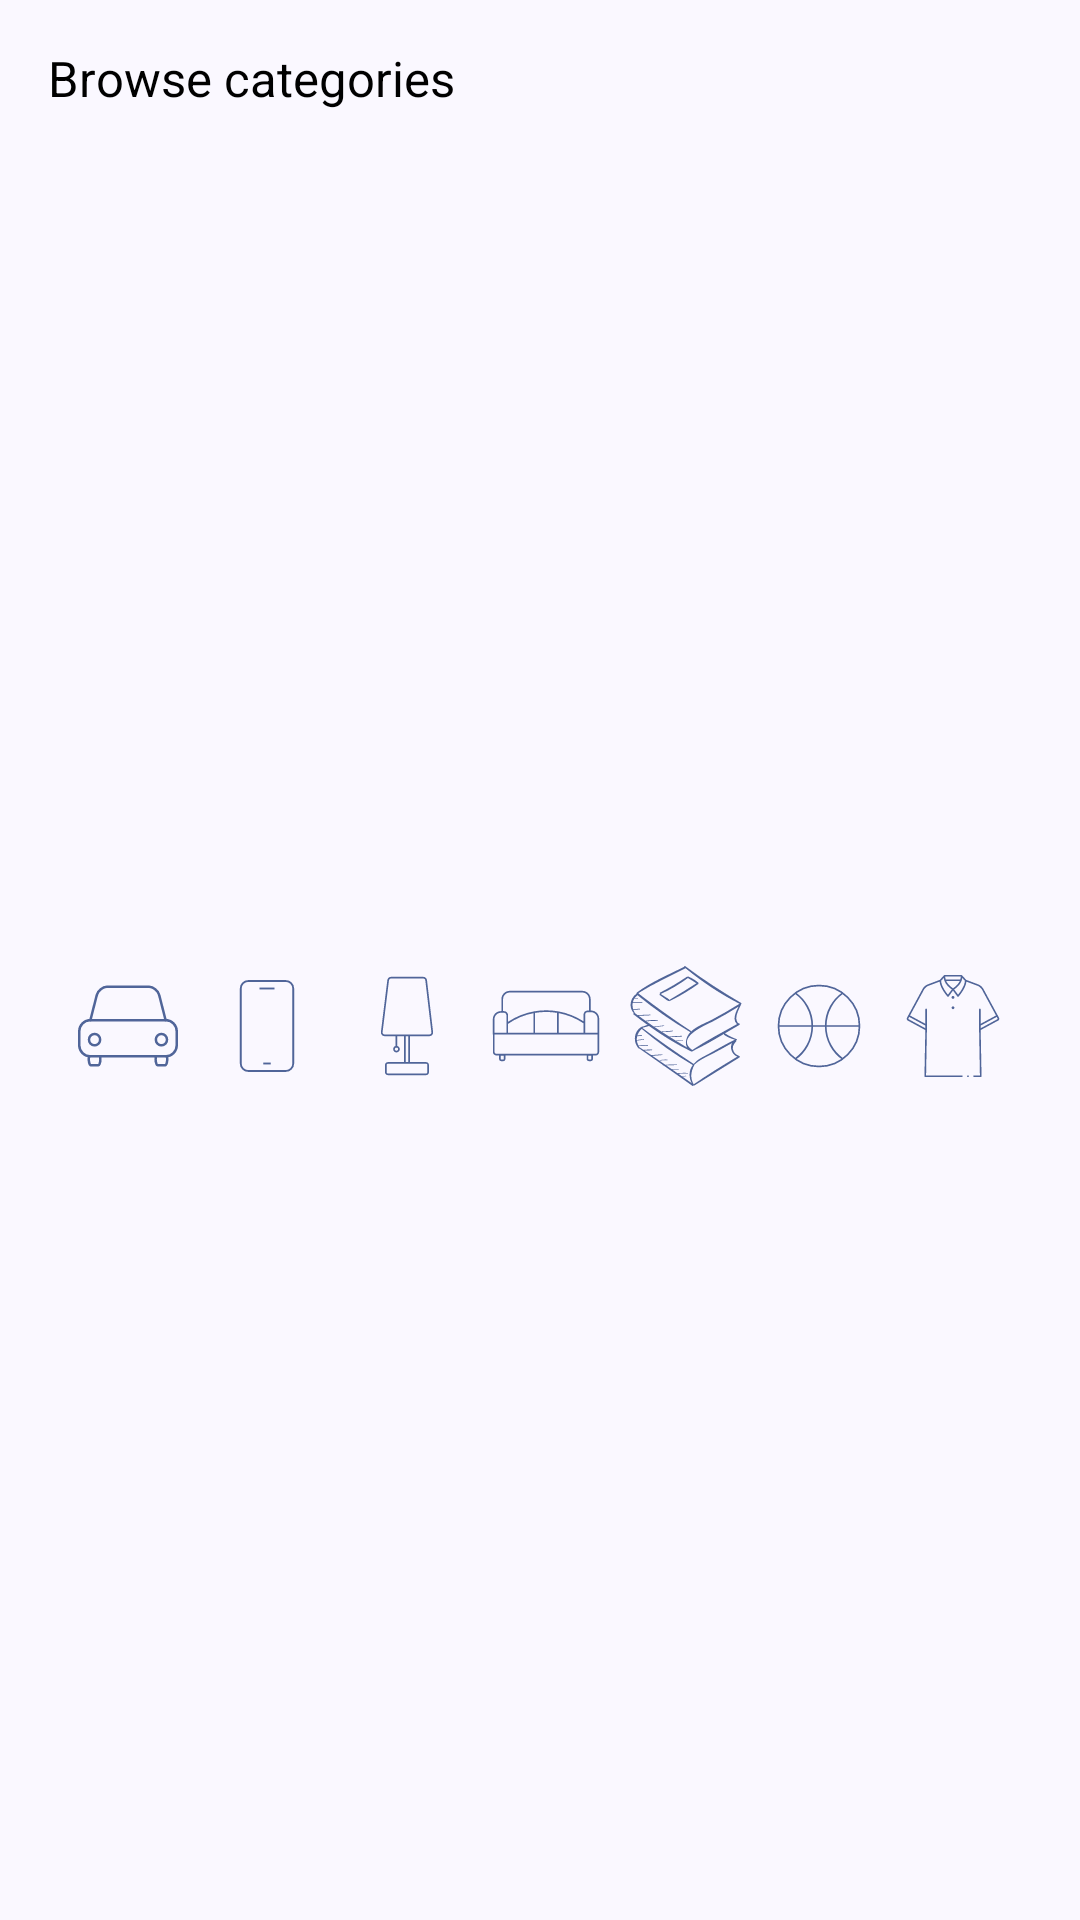

Android layout source for this screen:
<!-- AndroidManifest.xml: application theme AppTheme -->
<!-- res/layout/product_item_header.xml -->
<?xml version="1.0" encoding="utf-8"?>
<LinearLayout xmlns:android="http://schemas.android.com/apk/res/android"
    xmlns:app="http://schemas.android.com/apk/res-auto"
    xmlns:tools="http://schemas.android.com/tools"
    android:layout_width="match_parent"
    android:layout_height="110dp"
    android:orientation="vertical"
    android:paddingStart="16dp"
    android:paddingTop="15dp"
    android:paddingEnd="16dp">

    <com.google.android.material.textview.MaterialTextView
        android:layout_width="wrap_content"
        android:layout_height="wrap_content"
        android:layout_marginEnd="12dp"
        android:layout_marginBottom="7dp"
        android:text="Browse categories"
        android:textColor="@color/md_theme_onSurface_highContrast"
        android:textSize="8pt" />


    <androidx.constraintlayout.widget.ConstraintLayout
        android:layout_width="match_parent"
        android:layout_height="match_parent">

        <com.google.android.material.imageview.ShapeableImageView

            android:id="@+id/vehicles"
            android:layout_width="40dp"
            android:layout_height="40dp"
            android:background="?android:attr/selectableItemBackgroundBorderless"
            android:focusable="true"
            app:layout_constraintBottom_toBottomOf="parent"
            app:layout_constraintEnd_toStartOf="@+id/mobiles"
            app:layout_constraintHorizontal_bias="0.5"
            app:layout_constraintStart_toStartOf="parent"
            app:layout_constraintTop_toTopOf="parent"
            app:srcCompat="@drawable/ic_vehicle" />

        <com.google.android.material.imageview.ShapeableImageView

            android:id="@+id/mobiles"
            android:layout_width="40dp"
            android:layout_height="40dp"
            android:background="?android:attr/selectableItemBackgroundBorderless"
            android:focusable="true"
            app:layout_constraintBottom_toBottomOf="parent"
            app:layout_constraintEnd_toStartOf="@+id/electronics"
            app:layout_constraintHorizontal_bias="0.5"
            app:layout_constraintStart_toEndOf="@+id/vehicles"
            app:layout_constraintTop_toTopOf="parent"
            app:srcCompat="@drawable/ic_mobile" />

        <com.google.android.material.imageview.ShapeableImageView

            android:id="@+id/electronics"
            android:layout_width="40dp"
            android:layout_height="40dp"
            android:background="?android:attr/selectableItemBackgroundBorderless"
            android:focusable="true"
            app:layout_constraintBottom_toBottomOf="parent"
            app:layout_constraintEnd_toStartOf="@+id/furniture"
            app:layout_constraintHorizontal_bias="0.5"
            app:layout_constraintStart_toEndOf="@+id/mobiles"
            app:layout_constraintTop_toTopOf="parent"
            app:srcCompat="@drawable/ic_electronics" />

        <com.google.android.material.imageview.ShapeableImageView
            android:id="@+id/furniture"
            android:layout_width="40dp"
            android:layout_height="40dp"
            android:background="?android:attr/selectableItemBackgroundBorderless"
            android:focusable="true"
            app:layout_constraintBottom_toBottomOf="parent"
            app:layout_constraintEnd_toStartOf="@+id/books"
            app:layout_constraintHorizontal_bias="0.5"
            app:layout_constraintStart_toEndOf="@+id/electronics"
            app:layout_constraintTop_toTopOf="parent"
            app:srcCompat="@drawable/ic_furniture" />

        <com.google.android.material.imageview.ShapeableImageView
            android:id="@+id/fashion"
            android:layout_width="40dp"
            android:layout_height="40dp"
            android:background="?android:attr/selectableItemBackgroundBorderless"
            android:focusable="true"
            app:layout_constraintBottom_toBottomOf="parent"
            app:layout_constraintEnd_toEndOf="parent"
            app:layout_constraintHorizontal_bias="0.5"
            app:layout_constraintStart_toEndOf="@+id/sport"
            app:layout_constraintTop_toTopOf="parent"
            app:shapeAppearanceOverlay="@style/Circular"
            app:srcCompat="@drawable/ic_fashion" />

        <com.google.android.material.imageview.ShapeableImageView
            android:id="@+id/books"
            android:layout_width="40dp"
            android:layout_height="40dp"
            android:background="?android:attr/selectableItemBackgroundBorderless"
            android:focusable="true"
            app:layout_constraintBottom_toBottomOf="parent"
            app:layout_constraintEnd_toStartOf="@+id/sport"
            app:layout_constraintHorizontal_bias="0.5"
            app:layout_constraintStart_toEndOf="@+id/furniture"
            app:layout_constraintTop_toTopOf="parent"
            app:srcCompat="@drawable/ic_books" />

        <com.google.android.material.imageview.ShapeableImageView
            android:id="@+id/sport"
            android:layout_width="36dp"
            android:layout_height="36dp"
            android:background="?android:attr/selectableItemBackgroundBorderless"
            android:focusable="true"
            app:layout_constraintBottom_toBottomOf="parent"
            app:layout_constraintEnd_toStartOf="@+id/fashion"
            app:layout_constraintHorizontal_bias="0.5"
            app:layout_constraintStart_toEndOf="@+id/books"
            app:layout_constraintTop_toTopOf="parent"
            app:srcCompat="@drawable/ic_ball" />

    </androidx.constraintlayout.widget.ConstraintLayout>


</LinearLayout>
<!-- resources referenced by this layout -->
<resources>
  <color name="md_theme_onSurface_highContrast">#000000</color>
  <!-- drawable ic_mobile (drawable) -->
  <vector xmlns:android="http://schemas.android.com/apk/res/android"
      android:width="40dp"
      android:height="40dp"
      android:viewportWidth="64"
      android:viewportHeight="64">
    <path
        android:strokeWidth="1"
        android:pathData="M22,8L42,8A4,4 0,0 1,46 12L46,52A4,4 0,0 1,42 56L22,56A4,4 0,0 1,18 52L18,12A4,4 0,0 1,22 8z"
        android:fillColor="#00000000"
        android:strokeColor="@color/md_theme_primary"/>
    <path
        android:strokeWidth="1"
        android:pathData="M28,12L36,12"
        android:fillColor="#00000000"
        android:strokeColor="@color/md_theme_primary"/>
    <path
        android:strokeWidth="1"
        android:pathData="M30,52L34,52"
        android:fillColor="#00000000"
        android:strokeColor="@color/md_theme_primary"/>
  </vector>
  <style name="Circular">
          <item name="cornerSize">50%</item>
      </style>
  <color name="md_theme_primary">#506599</color>
  <color name="md_theme_surfaceContainer">#EEEDF4</color>
  <color name="md_theme_onPrimary">#FFFFFF</color>
  <color name="md_theme_primaryContainer">#DAE2FF</color>
  <color name="md_theme_onPrimaryContainer">#001946</color>
  <color name="md_theme_secondary">#585E71</color>
  <color name="md_theme_onSecondary">#FFFFFF</color>
  <color name="md_theme_secondaryContainer">#DCE2F9</color>
  <color name="md_theme_onSecondaryContainer">#151B2C</color>
  <color name="md_theme_tertiary">#735572</color>
  <color name="md_theme_onTertiary">#FFFFFF</color>
  <color name="md_theme_tertiaryContainer">#FED7FA</color>
  <color name="md_theme_onTertiaryContainer">#2A122C</color>
  <color name="md_theme_error">#BA1A1A</color>
  <color name="md_theme_onError">#FFFFFF</color>
  <color name="md_theme_errorContainer">#FFDAD6</color>
  <color name="md_theme_onErrorContainer">#410002</color>
  <color name="md_theme_background">#FAF8FF</color>
  <color name="md_theme_onBackground">#1A1B21</color>
  <color name="md_theme_surface">#FAF8FF</color>
  <color name="md_theme_onSurface">#1A1B21</color>
  <color name="md_theme_surfaceVariant">#E1E2EC</color>
  <color name="md_theme_onSurfaceVariant">#44464F</color>
  <color name="md_theme_outline">#757780</color>
  <color name="md_theme_outlineVariant">#C5C6D0</color>
  <color name="md_theme_inverseSurface">#2F3036</color>
  <color name="md_theme_inverseOnSurface">#F1F0F7</color>
  <color name="md_theme_inversePrimary">#B1C5FF</color>
  <color name="md_theme_primaryFixed">#DAE2FF</color>
  <color name="md_theme_onPrimaryFixed">#001946</color>
  <color name="md_theme_primaryFixedDim">#B1C5FF</color>
  <color name="md_theme_onPrimaryFixedVariant">#2F4578</color>
  <color name="md_theme_secondaryFixed">#DCE2F9</color>
  <color name="md_theme_onSecondaryFixed">#151B2C</color>
  <color name="md_theme_secondaryFixedDim">#C0C6DC</color>
  <color name="md_theme_onSecondaryFixedVariant">#404659</color>
  <color name="md_theme_tertiaryFixed">#FED7FA</color>
  <color name="md_theme_onTertiaryFixed">#2A122C</color>
  <color name="md_theme_tertiaryFixedDim">#E0BBDD</color>
  <color name="md_theme_onTertiaryFixedVariant">#593D59</color>
  <color name="md_theme_surfaceDim">#DAD9E0</color>
  <color name="md_theme_surfaceBright">#FAF8FF</color>
  <color name="md_theme_surfaceContainerLowest">#FFFFFF</color>
  <color name="md_theme_surfaceContainerLow">#F4F3FA</color>
  <color name="md_theme_surfaceContainerHigh">#E8E7EF</color>
  <color name="md_theme_surfaceContainerHighest">#E2E2E9</color>
</resources>
